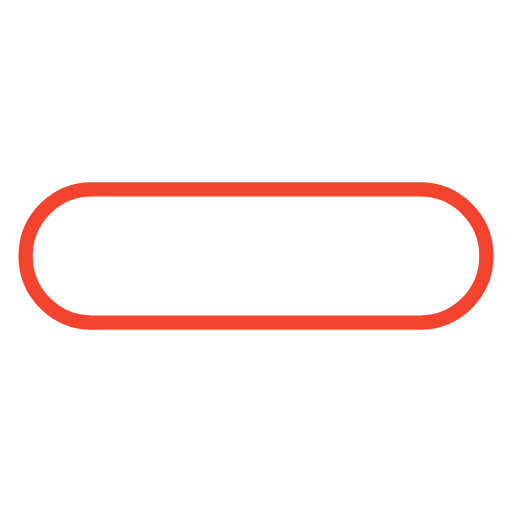
t = 0.00 s
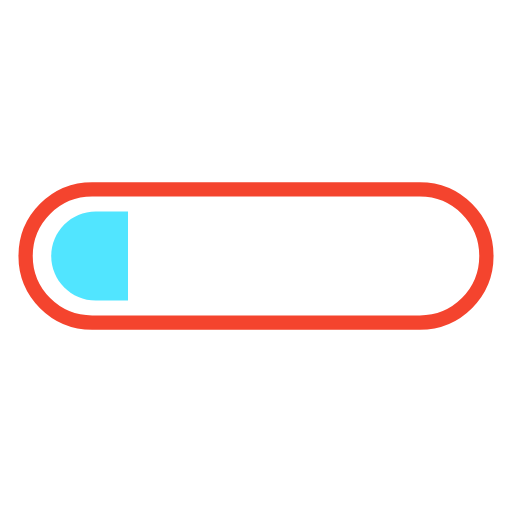
t = 0.13 s
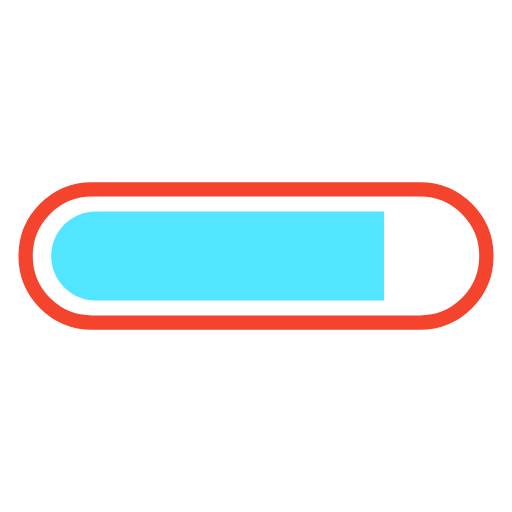
t = 0.38 s
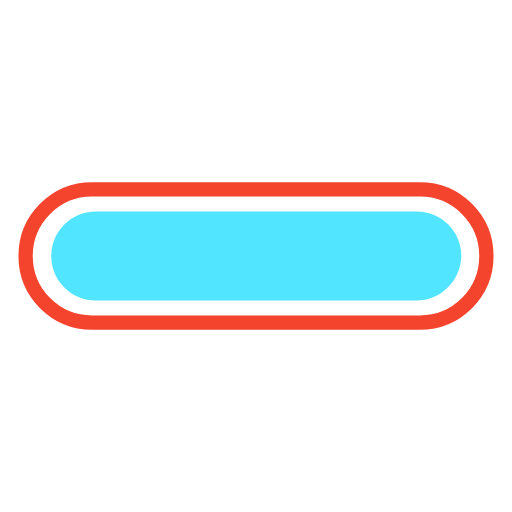
t = 0.50 s
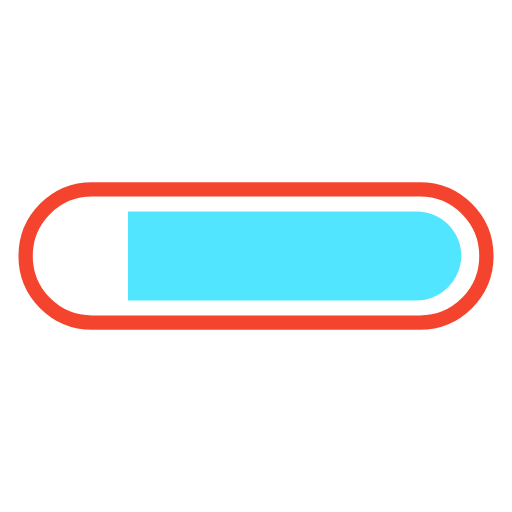
t = 0.63 s
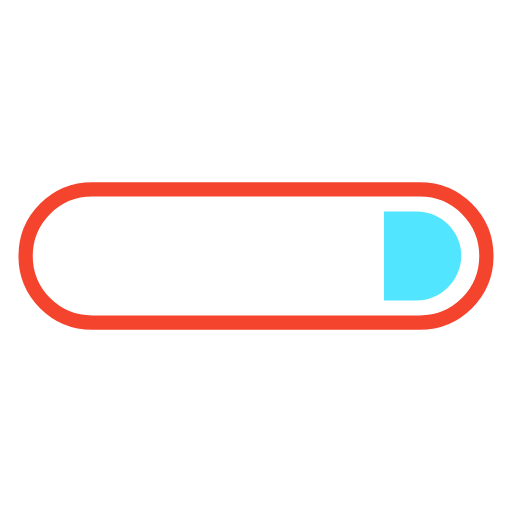
t = 0.88 s

The animated SVG that drew these frames (rendered in a browser with its animation timeline set to each time). Animation: 2 SMIL elements (animate=2); one cycle of 1.00 s, repeats indefinitely.

<svg width="80" height="80" xmlns="http://www.w3.org/2000/svg" viewBox="0 0 100 100" preserveAspectRatio="xMidYMid" class="progress-bar-wrapper" aria-label="progress-bar-loading" data-testid="progress-bar-svg" aria-busy="true" role="status">
  <defs>
    <clipPath ng-attr-id="{{config.cpid}}" x="0" y="0" width="100" height="100" id="lds-progress-cpid-5009611b8a418">
      <rect x="0" y="0" width="66.6667" height="100">
        <animate attributeName="width" calcMode="linear" values="0;100;100" keyTimes="0;0.5;1" dur="1" begin="0s" repeatCount="indefinite">
        </animate>
        <animate attributeName="x" calcMode="linear" values="0;0;100" keyTimes="0;0.5;1" dur="1" begin="0s" repeatCount="indefinite">
        </animate>
      </rect>
    </clipPath>
  </defs>
  <path fill="none" ng-attr-stroke="{{config.c1}}" stroke-width="2.7928" d="M82,63H18c-7.2,0-13-5.8-13-13v0c0-7.2,5.8-13,13-13h64c7.2,0,13,5.8,13,13v0C95,57.2,89.2,63,82,63z" stroke="#F4442E">
  </path>
  <path ng-attr-fill="{{config.c2}}" ng-attr-clip-path="url(#{{config.cpid}})" d="M81.3,58.7H18.7c-4.8,0-8.7-3.9-8.7-8.7v0c0-4.8,3.9-8.7,8.7-8.7h62.7c4.8,0,8.7,3.9,8.7,8.7v0C90,54.8,86.1,58.7,81.3,58.7z" fill="#51E5FF" clip-path="url(#lds-progress-cpid-5009611b8a418)">
  </path>
</svg>
